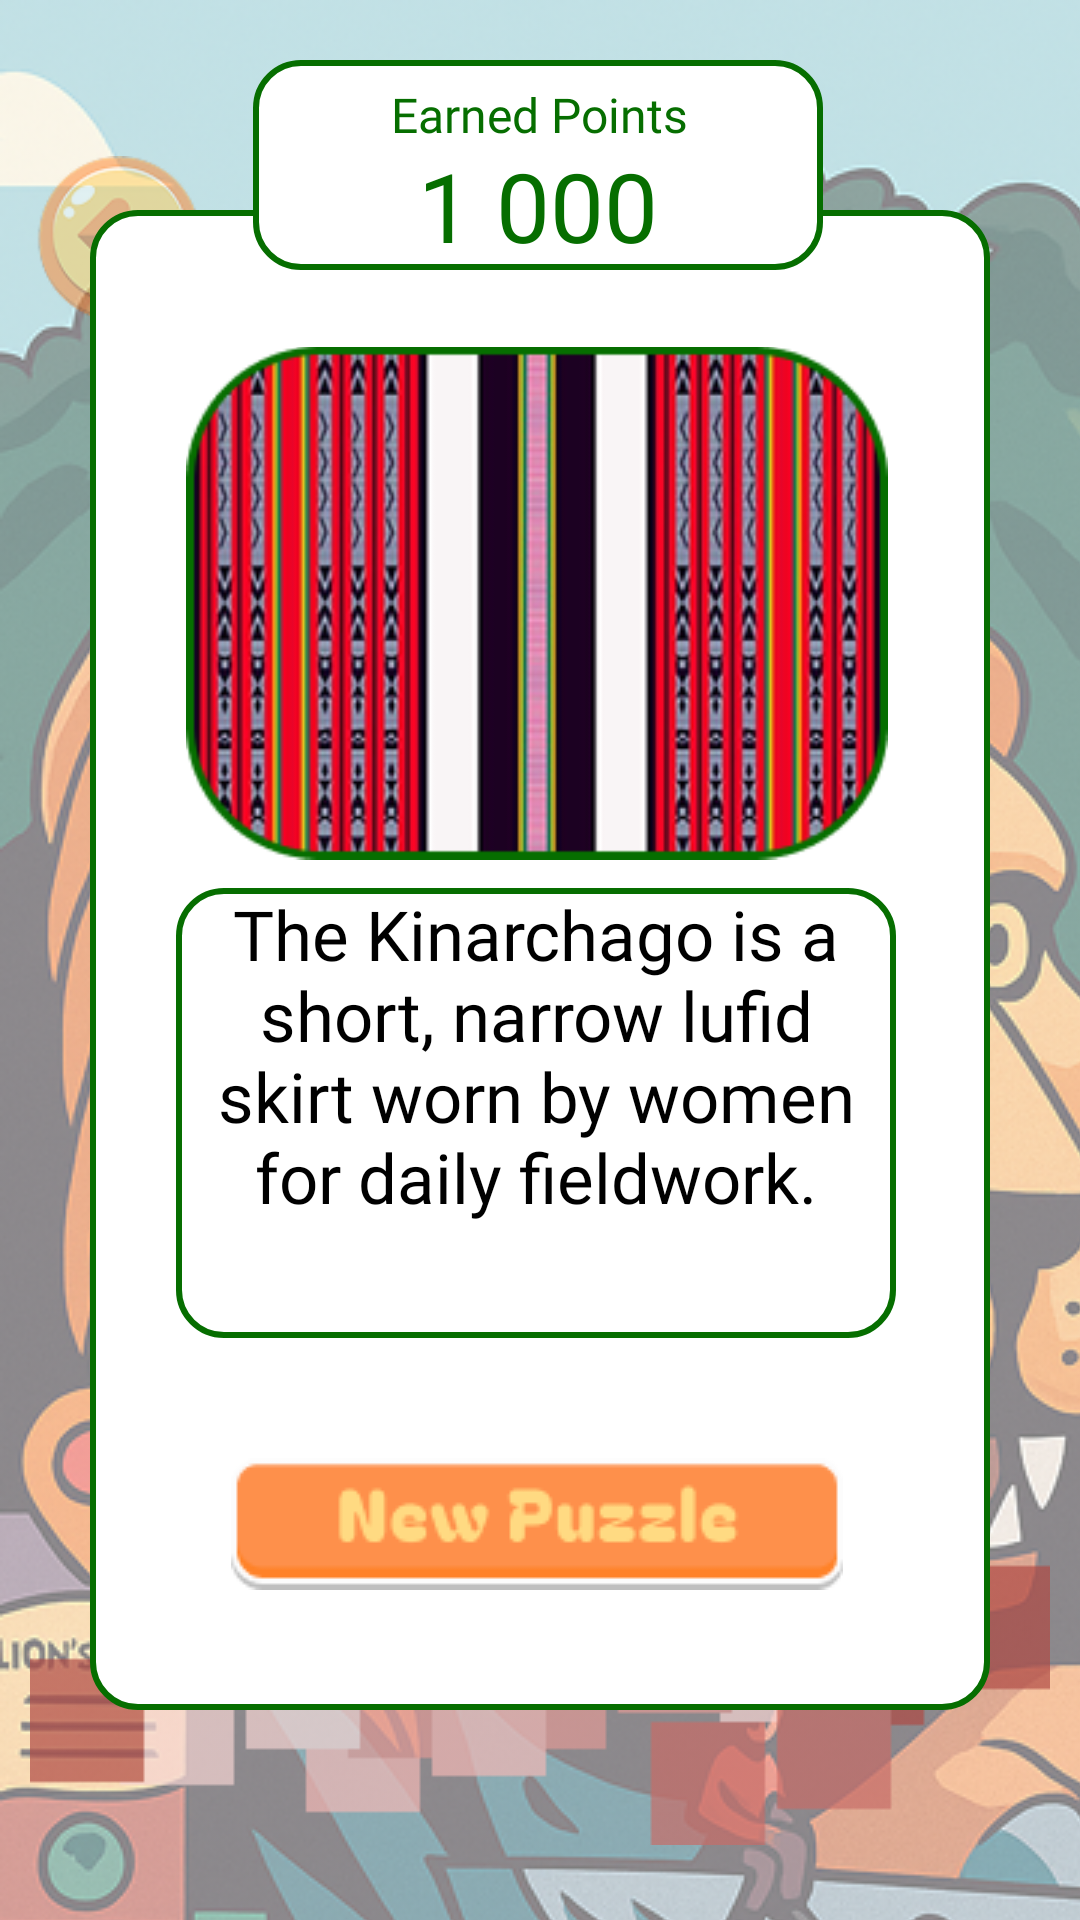

The Android layout XML behind this screen, and the referenced resources:
<!-- AndroidManifest.xml: application theme Theme.GROUP4UI -->
<!-- res/layout/weaving15.xml -->
<?xml version="1.0" encoding="utf-8"?>
<androidx.constraintlayout.widget.ConstraintLayout xmlns:android="http://schemas.android.com/apk/res/android"
    xmlns:app="http://schemas.android.com/apk/res-auto"
    xmlns:tools="http://schemas.android.com/tools"
    android:layout_width="match_parent"
    android:layout_height="match_parent"
    app:flow_firstVerticalBias="0.116">

    <ImageView
        android:id="@+id/imageView30"
        android:layout_width="412dp"
        android:layout_height="917dp"
        android:alpha="0.5"
        app:layout_constraintBottom_toBottomOf="parent"
        app:layout_constraintEnd_toEndOf="parent"
        app:layout_constraintHorizontal_bias="0.0"
        app:layout_constraintStart_toStartOf="parent"
        app:layout_constraintTop_toTopOf="parent"
        app:layout_constraintVertical_bias="0.0"
        app:srcCompat="@drawable/lion1_2" />

    <ImageButton
        android:id="@+id/backBtn2"
        android:layout_width="wrap_content"
        android:layout_height="wrap_content"
        android:layout_marginTop="40dp"
        android:alpha="0.5"
        android:background="@android:color/transparent"
        android:scaleX="0.7"
        android:scaleY="0.7"
        app:layout_constraintStart_toStartOf="parent"
        app:layout_constraintTop_toTopOf="parent"
        app:srcCompat="@drawable/untitled_design__9__1" />

    <ImageView
        android:id="@+id/imageView35"
        android:layout_width="145dp"
        android:layout_height="145dp"
        android:layout_marginTop="150dp"
        android:alpha="0.5"
        app:layout_constraintEnd_toEndOf="parent"
        app:layout_constraintHorizontal_bias="0.498"
        app:layout_constraintStart_toStartOf="parent"
        app:layout_constraintTop_toTopOf="@+id/imageView30"
        app:srcCompat="@drawable/frame_26" />

    <ImageView
        android:id="@+id/imageView37"
        android:layout_width="wrap_content"
        android:layout_height="wrap_content"
        android:layout_marginBottom="25dp"
        android:alpha="0.7"
        app:layout_constraintBottom_toBottomOf="parent"
        app:layout_constraintEnd_toEndOf="parent"
        app:layout_constraintHorizontal_bias="0.492"
        app:layout_constraintStart_toStartOf="parent"
        app:srcCompat="@drawable/weaver" />

    <FrameLayout
        android:layout_width="300dp"
        android:layout_height="300dp"
        android:layout_marginBottom="50dp"
        android:alpha="0.5"
        android:background="@drawable/puzzle_bg"
        android:padding="5dp"
        app:layout_constraintBottom_toTopOf="@+id/imageView37"
        app:layout_constraintEnd_toEndOf="parent"
        app:layout_constraintStart_toStartOf="@+id/imageView30"
        app:layout_constraintTop_toBottomOf="@+id/imageView35">

        <androidx.gridlayout.widget.GridLayout
            android:layout_width="match_parent"
            android:layout_height="match_parent"
            android:layout_gravity="center"
            app:columnCount="3"
            app:rowCount="3"
            app:useDefaultMargins="true">

            <ImageButton
                android:id="@+id/ka1"
                android:layout_width="96dp"
                android:layout_height="96dp"
                android:layout_margin="1dp"
                android:background="@android:color/transparent"
                android:scaleType="fitCenter"/>

            <ImageButton
                android:id="@+id/ka2"
                android:layout_width="96dp"
                android:layout_height="96dp"
                android:layout_margin="1dp"
                android:background="@android:color/transparent"
                android:scaleType="fitCenter"
                app:srcCompat="@drawable/k4" />

            <ImageButton
                android:id="@+id/imageButton43"
                android:layout_width="96dp"
                android:layout_height="96dp"
                android:layout_margin="1dp"
                android:background="@android:color/transparent"
                android:scaleType="fitCenter"
                app:srcCompat="@drawable/k7" />

            <ImageButton
                android:id="@+id/imageButton44"
                android:layout_width="96dp"
                android:layout_height="96dp"
                android:layout_margin="1dp"
                android:background="@android:color/transparent"
                android:scaleType="fitCenter"
                app:srcCompat="@drawable/k2" />

            <ImageButton
                android:id="@+id/imageButton45"
                android:layout_width="96dp"
                android:layout_height="96dp"
                android:layout_margin="1dp"
                android:background="@android:color/transparent"
                android:scaleType="fitCenter"
                app:srcCompat="@drawable/k5" />

            <ImageButton
                android:id="@+id/imageButton46"
                android:layout_width="96dp"
                android:layout_height="96dp"
                android:layout_margin="1dp"
                android:background="@android:color/transparent"
                android:scaleType="fitCenter"
                app:srcCompat="@drawable/k8" />

            <ImageButton
                android:id="@+id/imageButton47"
                android:layout_width="96dp"
                android:layout_height="96dp"
                android:layout_margin="1dp"
                android:background="@android:color/transparent"
                android:scaleType="fitCenter"
                app:srcCompat="@drawable/k3" />

            <ImageButton
                android:id="@+id/imageButton48"
                android:layout_width="96dp"
                android:layout_height="96dp"
                android:layout_margin="1dp"
                android:background="@android:color/transparent"
                android:scaleType="fitCenter"
                app:srcCompat="@drawable/k6" />

            <ImageButton
                android:id="@+id/imageButton49"
                android:layout_width="96dp"
                android:layout_height="96dp"
                android:layout_margin="1dp"
                android:background="@android:color/transparent"
                android:scaleType="fitCenter"
                app:srcCompat="@drawable/k9" />
        </androidx.gridlayout.widget.GridLayout>

    </FrameLayout>

    <androidx.constraintlayout.widget.ConstraintLayout
        android:layout_width="match_parent"
        android:layout_height="match_parent"
        app:layout_constraintBottom_toBottomOf="parent"
        app:layout_constraintEnd_toEndOf="parent"
        app:layout_constraintStart_toStartOf="parent"
        app:layout_constraintTop_toTopOf="parent">

        <ImageView
            android:id="@+id/imageView39"
            android:layout_width="300dp"
            android:layout_height="500dp"
            app:layout_constraintBottom_toBottomOf="parent"
            app:layout_constraintEnd_toEndOf="parent"
            app:layout_constraintStart_toStartOf="parent"
            app:layout_constraintTop_toTopOf="parent"
            app:srcCompat="@drawable/score_color" />

        <ImageView
            android:id="@+id/imageView36"
            android:layout_width="wrap_content"
            android:layout_height="wrap_content"
            android:scaleX="0.9"
            android:scaleY="0.9"
            app:layout_constraintBottom_toBottomOf="@+id/imageView39"
            app:layout_constraintEnd_toEndOf="@+id/imageView39"
            app:layout_constraintHorizontal_bias="0.475"
            app:layout_constraintStart_toStartOf="@+id/imageView39"
            app:layout_constraintTop_toTopOf="@+id/imageView39"
            app:layout_constraintVertical_bias="0.116"
            app:srcCompat="@drawable/rectangle_58__7_" />

        <ImageView
            android:id="@+id/imageView38"
            android:layout_width="190dp"
            android:layout_height="70dp"
            android:layout_marginBottom="16dp"
            app:layout_constraintBottom_toTopOf="@+id/imageView36"
            app:layout_constraintEnd_toEndOf="parent"
            app:layout_constraintHorizontal_bias="0.497"
            app:layout_constraintStart_toStartOf="parent"
            app:srcCompat="@drawable/score_color" />

        <TextView
            android:id="@+id/textView23"
            android:layout_width="wrap_content"
            android:layout_height="wrap_content"
            android:fontFamily="@font/bagel_fat_one"
            android:text="Earned Points"
            android:textColor="@color/green"
            android:textSize="16sp"
            app:layout_constraintHorizontal_bias="0.505"
            app:layout_constraintVertical_bias="0.152"
            app:layout_constraintBottom_toBottomOf="@+id/imageView38"
            app:layout_constraintEnd_toEndOf="@+id/imageView38"
            app:layout_constraintStart_toStartOf="@+id/imageView38"
            app:layout_constraintTop_toTopOf="@+id/imageView38" />

        <TextView
            android:id="@+id/textView24"
            android:layout_width="wrap_content"
            android:layout_height="wrap_content"
            android:fontFamily="@font/bagel_fat_one"
            android:text="1 000"
            android:textColor="@color/green"
            android:textSize="32sp"
            app:layout_constraintBottom_toBottomOf="@+id/imageView38"
            app:layout_constraintEnd_toEndOf="@+id/imageView38"
            app:layout_constraintStart_toStartOf="@+id/imageView38"
            app:layout_constraintTop_toBottomOf="@+id/textView23"
            app:layout_constraintVertical_bias="1.0" />

        <ImageView
            android:id="@+id/imageView40"
            android:layout_width="240dp"
            android:layout_height="150dp"
            app:layout_constraintBottom_toBottomOf="@+id/imageView39"
            app:layout_constraintEnd_toEndOf="@+id/imageView39"
            app:layout_constraintHorizontal_bias="0.475"
            app:layout_constraintStart_toStartOf="@+id/imageView39"
            app:layout_constraintTop_toBottomOf="@+id/imageView36"
            app:layout_constraintVertical_bias="0.0"
            app:srcCompat="@drawable/score_color" />

        <TextView
            android:id="@+id/textView26"
            android:layout_width="225dp"
            android:layout_height="150dp"
            android:fontFamily="@font/andika"
            android:text="The Kinarchago is a short, narrow lufid skirt worn by women for daily fieldwork."
            android:textAlignment="center"
            android:textColor="@color/black"
            android:textSize="23sp"
            app:layout_constraintBottom_toBottomOf="@+id/imageView40"
            app:layout_constraintEnd_toEndOf="@+id/imageView40"
            app:layout_constraintStart_toStartOf="@+id/imageView40"
            app:layout_constraintTop_toBottomOf="@+id/imageView36" />

        <ImageButton
            android:id="@+id/puzzleBtn"
            android:layout_width="wrap_content"
            android:layout_height="wrap_content"
            android:layout_marginBottom="40dp"
            android:background="@android:color/transparent"
            app:layout_constraintBottom_toBottomOf="@+id/imageView39"
            app:layout_constraintEnd_toEndOf="@+id/imageView39"
            app:layout_constraintHorizontal_bias="0.489"
            app:layout_constraintStart_toStartOf="@+id/imageView39"
            app:layout_constraintTop_toBottomOf="@+id/imageView40"
            app:layout_constraintVertical_bias="1.0"
            app:srcCompat="@drawable/anothergame" />

    </androidx.constraintlayout.widget.ConstraintLayout>

</androidx.constraintlayout.widget.ConstraintLayout>
<!-- resources referenced by this layout -->
<resources>
  <color name="black">#FF000000</color>
  <color name="green">#066E00</color>
  <!-- drawable anothergame: png bitmap (drawable, 2679 bytes) -->
  <!-- drawable frame_26: png bitmap (drawable, 29377 bytes) -->
  <!-- drawable k2: png bitmap (drawable, 22003 bytes) -->
  <!-- drawable k3: png bitmap (drawable, 21797 bytes) -->
  <!-- drawable k4: png bitmap (drawable, 5315 bytes) -->
  <!-- drawable k5: png bitmap (drawable, 5363 bytes) -->
  <!-- drawable k6: png bitmap (drawable, 6455 bytes) -->
  <!-- drawable k7: png bitmap (drawable, 21897 bytes) -->
  <!-- drawable k8: png bitmap (drawable, 22056 bytes) -->
  <!-- drawable k9: png bitmap (drawable, 22036 bytes) -->
  <!-- drawable lion1_2: png bitmap (drawable, 773707 bytes) -->
  <!-- drawable puzzle_bg (drawable) -->
  <?xml version="1.0" encoding="utf-8"?>
  <selector xmlns:android="http://schemas.android.com/apk/res/android">
      <item>
          <shape android:shape="rectangle">
              <solid android:color="#FFFFFF"/>
              <stroke android:color="#066E00"
                  android:width="2dp"/>
          </shape>
      </item>
  </selector>
  <!-- drawable rectangle_58__7_: png bitmap (drawable, 62330 bytes) -->
  <!-- drawable score_color (drawable) -->
  <?xml version="1.0" encoding="utf-8"?>
  <selector xmlns:android="http://schemas.android.com/apk/res/android">
      <item>
          <shape android:shape="rectangle">
              <corners android:radius="15dp"/>
              <solid android:color="#FFFFFF"/>
              <stroke android:color="#066E00"
                  android:width="2dp"/>
          </shape>
      </item>
  </selector>
  <!-- drawable untitled_design__9__1: png bitmap (drawable, 7771 bytes) -->
  <!-- drawable weaver: png bitmap (drawable, 813 bytes) -->
  <style name="Theme.GROUP4UI" parent="Base.Theme.GROUP4UI" />
  <style name="Base.Theme.GROUP4UI" parent="Theme.AppCompat.Light.NoActionBar">
          
          
      </style>
</resources>
